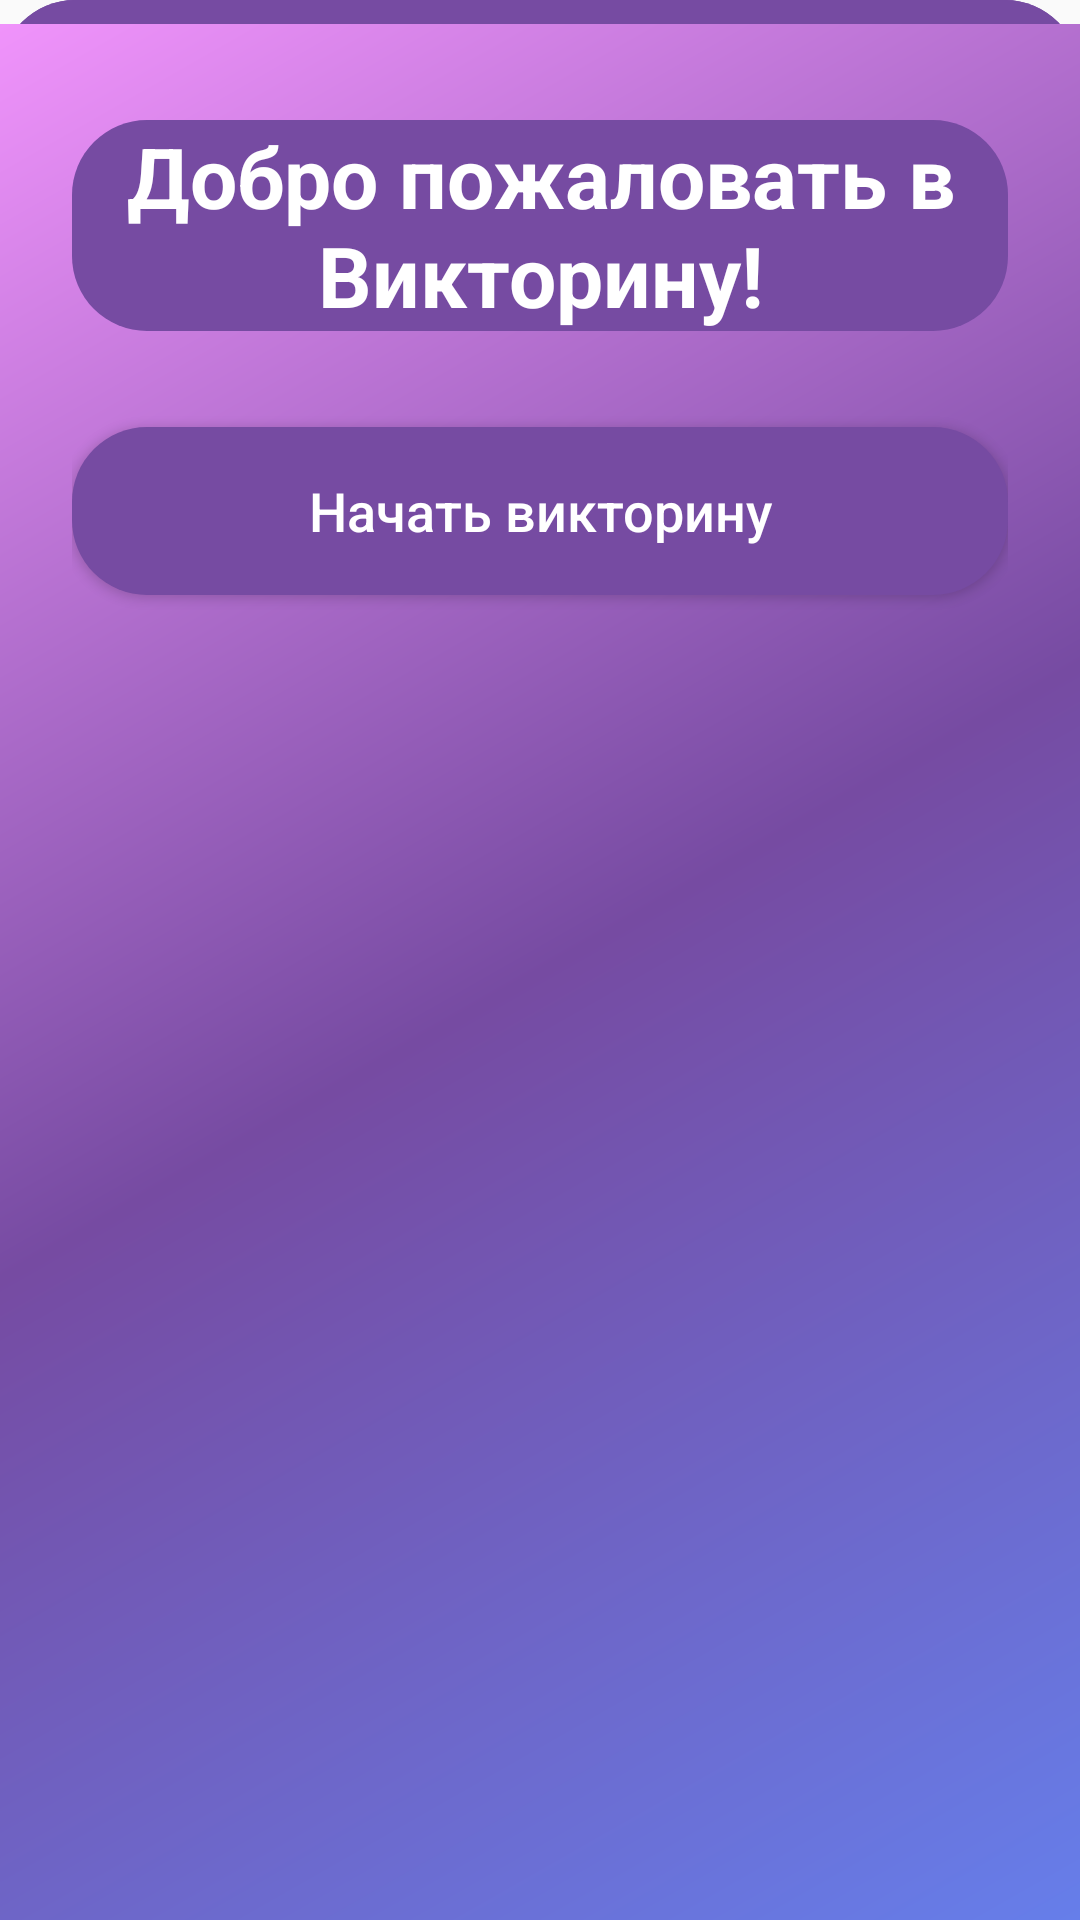

Android layout source for this screen:
<!-- AndroidManifest.xml: activity theme Theme.PinchukQuizApp -->
<!-- res/layout/activity_main.xml -->
<?xml version="1.0" encoding="utf-8"?>
<androidx.constraintlayout.widget.ConstraintLayout
    xmlns:android="http://schemas.android.com/apk/res/android"
    xmlns:app="http://schemas.android.com/apk/res-auto"
    android:layout_width="match_parent"
    android:layout_height="match_parent"
    android:background="@drawable/bg_gradient"
    android:padding="24dp">

    
    <TextView
        android:id="@+id/tvWelcome"
        android:layout_width="wrap_content"
        android:layout_height="wrap_content"
        android:text="Добро пожаловать в Викторину!"
        android:textColor="#FFFFFF"
        android:textSize="28sp"
        android:textStyle="bold"
        android:gravity="center"
        app:layout_constraintBottom_toTopOf="@+id/btnStartQuiz"
        app:layout_constraintEnd_toEndOf="parent"
        app:layout_constraintStart_toStartOf="parent"
        app:layout_constraintTop_toTopOf="parent"
        app:layout_constraintVertical_chainStyle="packed" />

    
    <Button
        android:id="@+id/btnStartQuiz"
        android:layout_width="0dp"
        android:layout_height="56dp"
        android:layout_marginTop="32dp"
        android:background="@drawable/button_background"
        android:text="Начать викторину"
        android:textAllCaps="false"
        android:textColor="#FFFFFF"
        android:textSize="18sp"
        app:layout_constraintEnd_toEndOf="parent"
        app:layout_constraintStart_toStartOf="parent"
        app:layout_constraintTop_toBottomOf="@id/tvWelcome" />

</androidx.constraintlayout.widget.ConstraintLayout>
<!-- resources referenced by this layout -->
<resources>
  <!-- drawable bg_gradient (drawable) -->
  <?xml version="1.0" encoding="utf-8"?>
  <shape xmlns:android="http://schemas.android.com/apk/res/android"
      android:shape="rectangle">
  
      <gradient
          android:startColor="#667eea"
          android:centerColor="#764ba2"
          android:endColor="#f093fb"
          android:angle="135"
          android:type="linear" />
  
  </shape>
  <!-- drawable button_background (drawable) -->
  <?xml version="1.0" encoding="utf-8"?>
  <shape xmlns:android="http://schemas.android.com/apk/res/android"
      android:shape="rectangle">
  
      
      <solid android:color="#764ba2" />
  
      
      <corners android:radius="25dp" />
  
      
      
  </shape>
  <style name="Theme.PinchukQuizApp" parent="Theme.AppCompat.Light.NoActionBar">
          <item name="android:background">@drawable/button_background</item>
          <item name="android:textColor">#FFFFFF</item>
          <item name="android:textSize">16sp</item>
          <item name="android:textAllCaps">false</item>
          <item name="android:layout_height">50dp</item>
          <item name="android:layout_marginTop">8dp</item>
      </style>
</resources>
